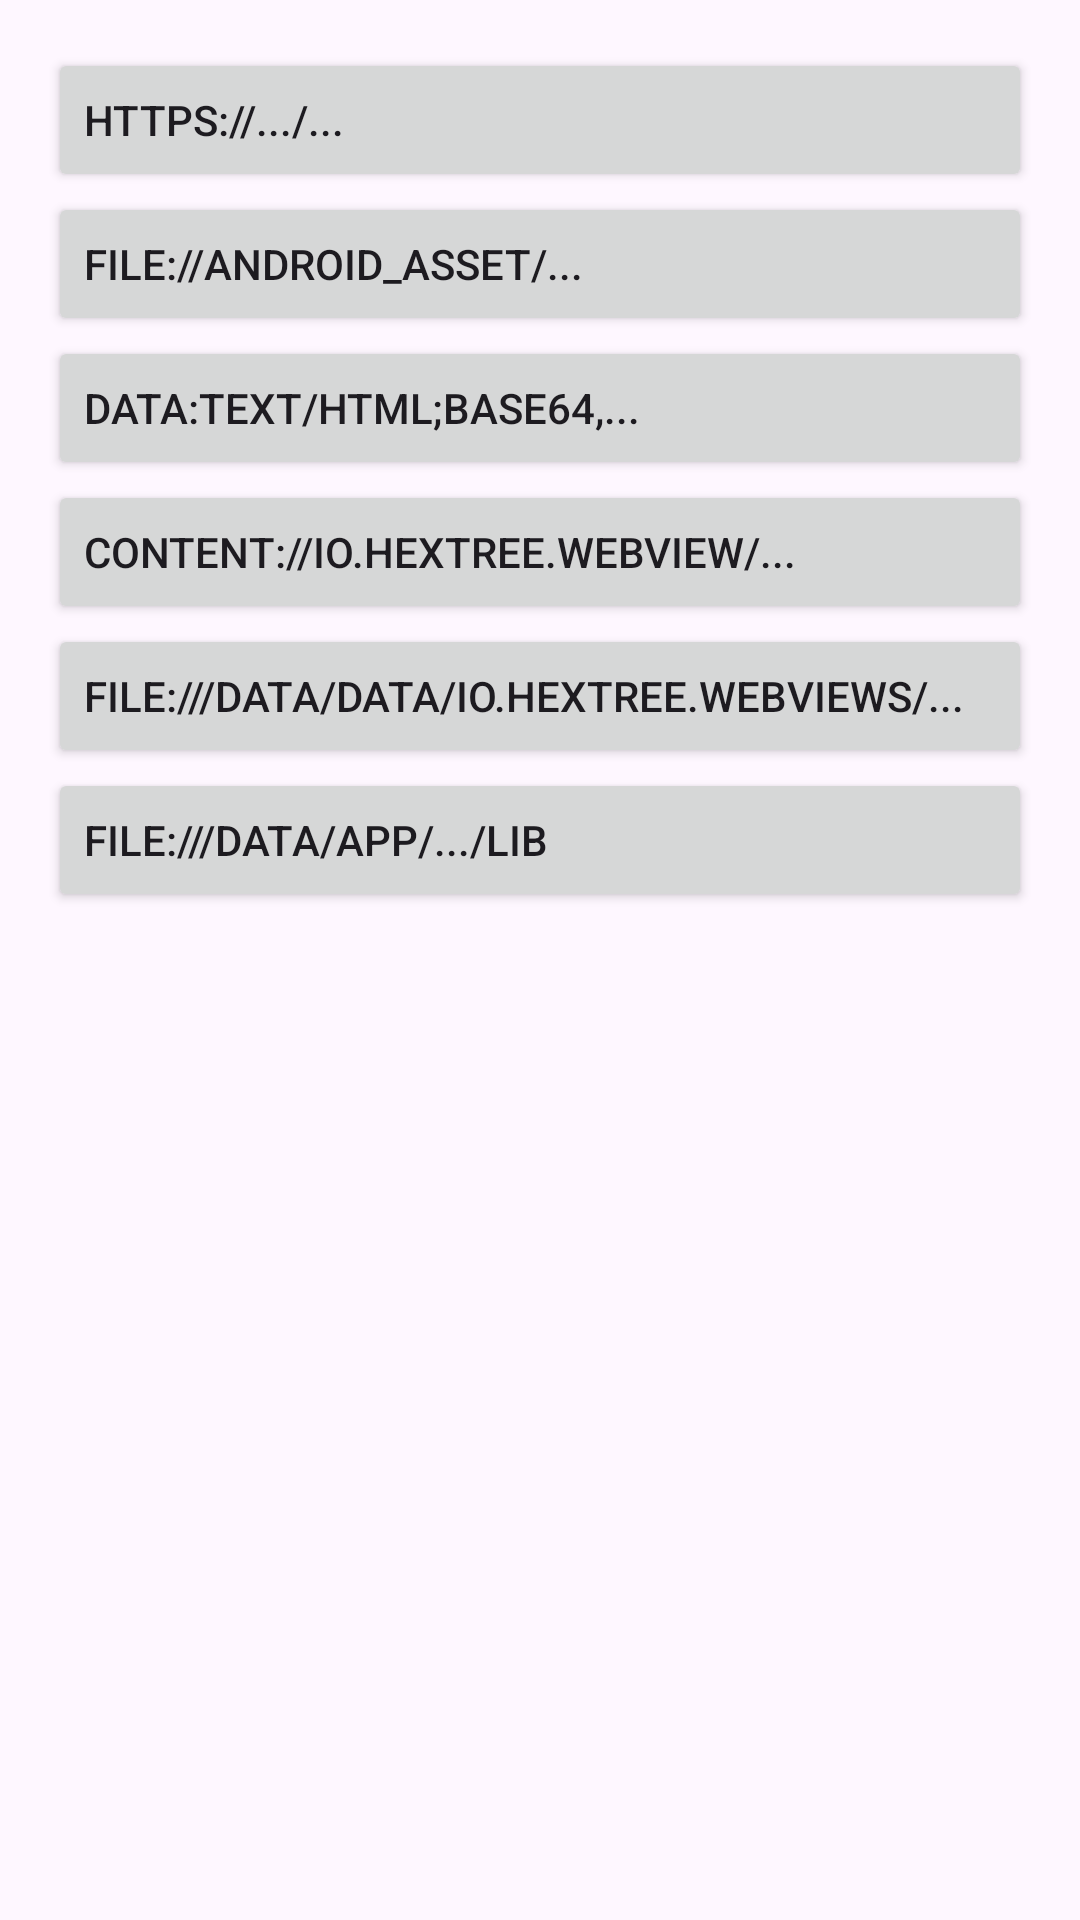

Android layout source for this screen:
<!-- AndroidManifest.xml: application theme Theme.WebViewsAttackSurface -->
<!-- res/layout/sources_overlay.xml -->
<?xml version="1.0" encoding="utf-8"?>
<ScrollView xmlns:android="http://schemas.android.com/apk/res/android"
    android:id="@+id/sources_overlay"
    android:layout_width="match_parent"
    android:layout_height="wrap_content">

    <LinearLayout
        android:layout_width="match_parent"
        android:layout_height="wrap_content"
        android:orientation="vertical"
        android:padding="16dp">


        <Button
            android:id="@+id/webview_btn1"
            android:layout_width="match_parent"
            android:layout_height="wrap_content"
            android:layout_weight="1"
            android:singleLine="true"
            android:text="https://.../..."
            android:textAlignment="textStart" />


        

        <Button
            android:id="@+id/webview_btn2"
            android:layout_width="match_parent"
            android:layout_height="wrap_content"
            android:layout_weight="1"
            android:singleLine="true"
            android:text="file://android_asset/..."
            android:textAlignment="textStart" />

        <Button
            android:id="@+id/webview_btn3"
            android:layout_width="match_parent"
            android:layout_height="wrap_content"
            android:layout_weight="1"
            android:singleLine="true"
            android:text="data:text/html;base64,..."
            android:textAlignment="textStart" />

        <Button
            android:id="@+id/webview_btn4"
            android:layout_width="match_parent"
            android:layout_height="wrap_content"
            android:layout_weight="1"
            android:singleLine="true"
            android:text="content://io.hextree.webview/..."
            android:textAlignment="textStart" />

        <Button
            android:id="@+id/webview_btn5"
            android:layout_width="match_parent"
            android:layout_height="wrap_content"
            android:layout_weight="1"
            android:singleLine="true"
            android:text="file:///data/data/io.hextree.webviews/..."
            android:textAlignment="textStart" />

        <Button
            android:id="@+id/webview_btn6"
            android:layout_width="match_parent"
            android:layout_height="wrap_content"
            android:layout_weight="1"
            android:singleLine="true"
            android:text="file:///data/app/.../lib"
            android:textAlignment="textStart" />

    </LinearLayout>

</ScrollView>
<!-- resources referenced by this layout -->
<resources>
  <style name="Theme.WebViewsAttackSurface" parent="Base.Theme.WebViewsAttackSurface" />
  <style name="Base.Theme.WebViewsAttackSurface" parent="Theme.Material3.DayNight.NoActionBar">
          
          <item name="colorPrimary">@color/green</item>
      </style>
  <color name="green">#ff16c1a2</color>
</resources>
